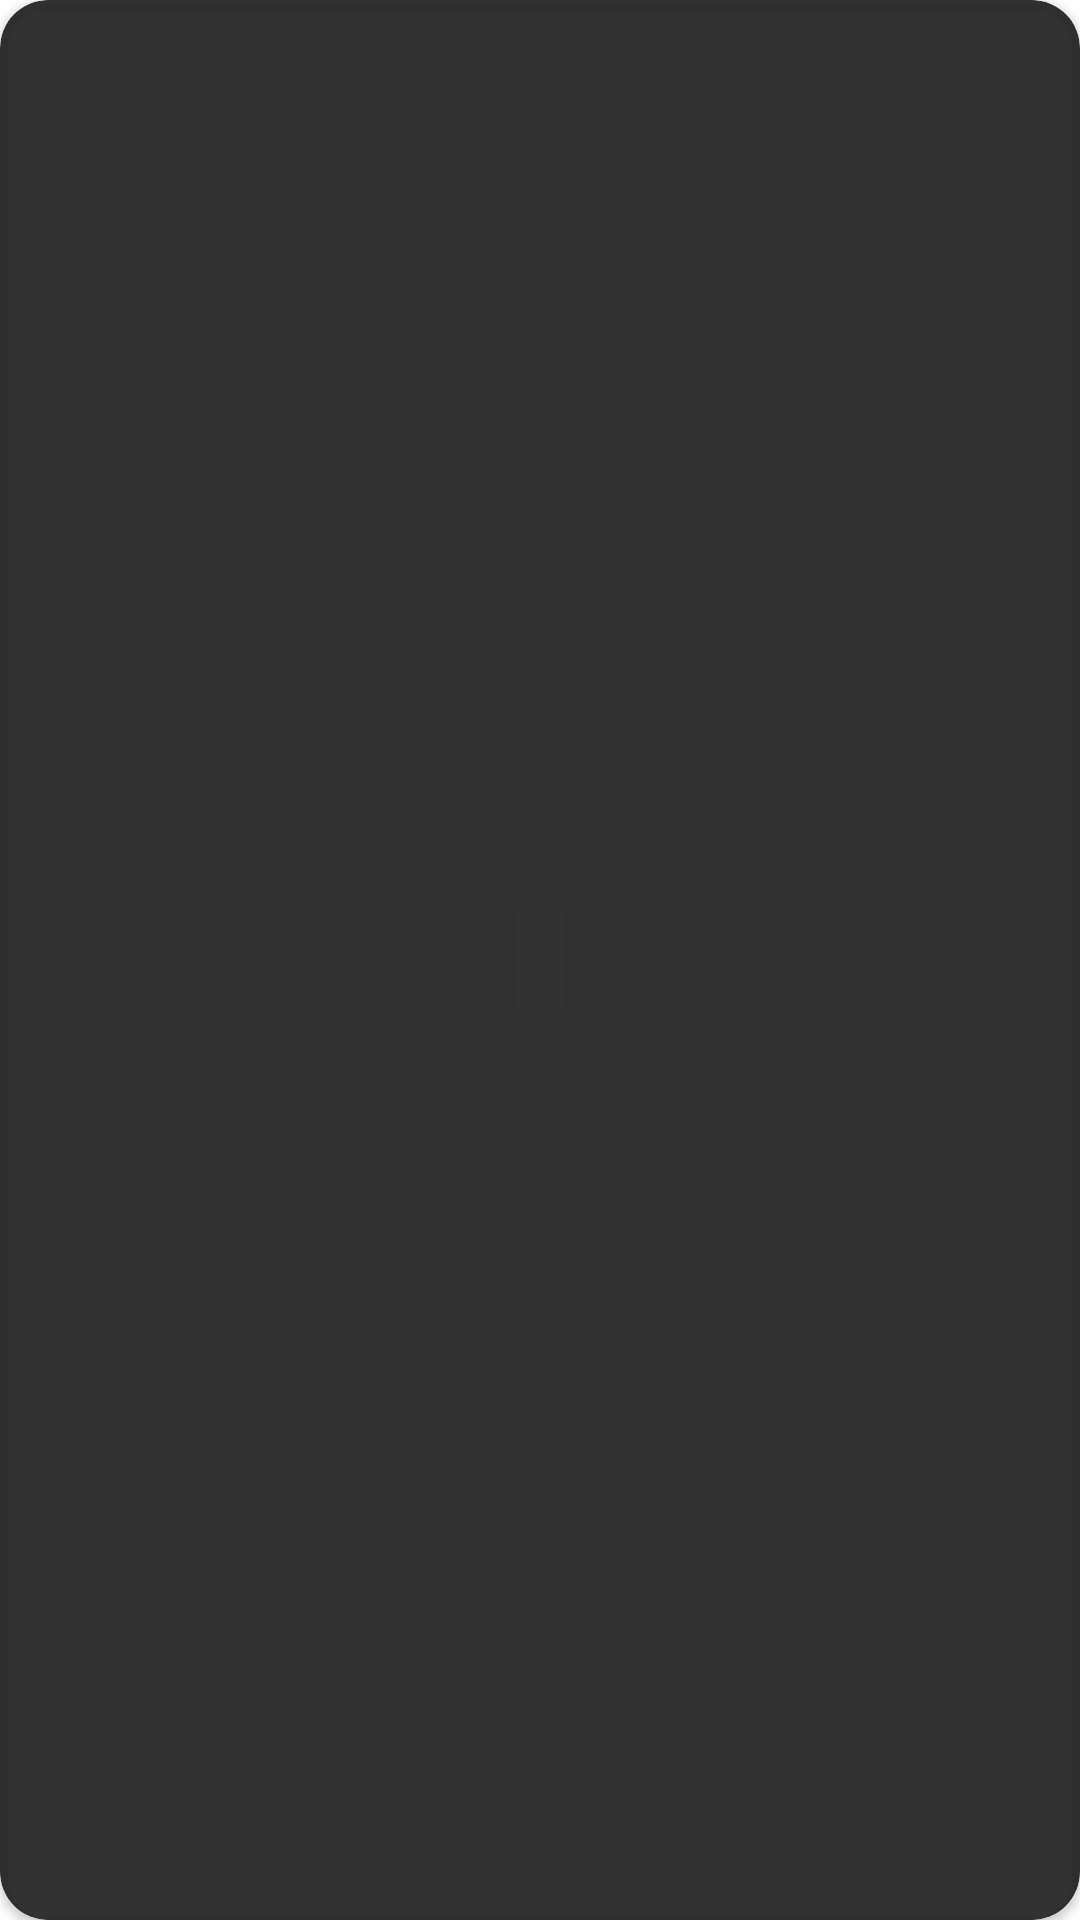

Here is an Android app screen rendered from its layout file. Give the layout XML and the strings, colors and styles it references.
<!-- AndroidManifest.xml: application theme Theme.CaseStudy -->
<!-- res/layout/collections_item.xml -->
<?xml version="1.0" encoding="utf-8"?>
<layout xmlns:android="http://schemas.android.com/apk/res/android"
    xmlns:app="http://schemas.android.com/apk/res-auto"
    xmlns:tools="http://schemas.android.com/tools">


    <androidx.cardview.widget.CardView
        android:id="@+id/cardViewCollections"
        android:layout_width="match_parent"
        android:layout_height="250dp"
        android:layout_margin="8dp"
        android:backgroundTint="@color/itemBgColor"
        android:foregroundGravity="center"
        app:cardCornerRadius="16dp">

        <androidx.constraintlayout.widget.ConstraintLayout
            android:layout_width="match_parent"
            android:layout_height="match_parent"
            android:layout_gravity="center"
            app:layout_constraintTop_toTopOf="parent">

            <ImageView
                android:id="@+id/cardImage"
                android:layout_width="95dp"
                android:layout_height="95dp"
                app:layout_constraintBottom_toTopOf="@+id/collectionNameText"
                app:layout_constraintEnd_toEndOf="parent"
                app:layout_constraintStart_toStartOf="parent"
                app:layout_constraintTop_toTopOf="parent"
                tools:src="@drawable/ic_launcher_background" />

            <TextView
                android:id="@+id/collectionNameText"
                android:layout_width="wrap_content"
                android:layout_height="wrap_content"
                android:layout_marginBottom="10dp"
                android:ellipsize="end"
                android:maxLines="1"
                android:textColor="@color/subTextColor"
                app:layout_constraintBottom_toTopOf="@+id/collectionPriceText"
                app:layout_constraintEnd_toEndOf="parent"
                app:layout_constraintStart_toStartOf="parent"
                tools:text="Test Textttttt" />

            <TextView
                android:id="@+id/collectionPriceText"
                android:layout_width="wrap_content"
                android:layout_height="wrap_content"
                android:layout_marginBottom="10dp"
                android:ellipsize="end"
                android:maxLines="2"
                android:textColor="@color/subTextColor"
                app:layout_constraintBottom_toTopOf="@+id/releaseDateText"
                app:layout_constraintEnd_toEndOf="parent"
                app:layout_constraintStart_toStartOf="parent"
                tools:text="Test Textttttt" />

            <TextView
                android:id="@+id/releaseDateText"
                android:layout_width="wrap_content"
                android:layout_height="wrap_content"
                android:layout_marginBottom="10dp"
                android:ellipsize="end"
                android:maxLines="2"
                android:textColor="@color/subTextColor"
                app:layout_constraintBottom_toBottomOf="parent"
                app:layout_constraintEnd_toEndOf="parent"
                app:layout_constraintStart_toStartOf="parent"
                tools:text="Test Textttttt" />

        </androidx.constraintlayout.widget.ConstraintLayout>

    </androidx.cardview.widget.CardView>
</layout>
<!-- resources referenced by this layout -->
<resources>
  <color name="itemBgColor">#E81E1E1E</color>
  <color name="subTextColor">#D7D7D7</color>
  <style name="Theme.CaseStudy" parent="Theme.MaterialComponents.DayNight.NoActionBar">
          
          <item name="colorPrimary">@color/purple_500</item>
          <item name="colorPrimaryVariant">@color/purple_700</item>
          <item name="colorOnPrimary">@color/white</item>
          
          <item name="colorSecondary">@color/teal_200</item>
          <item name="colorSecondaryVariant">@color/teal_700</item>
          <item name="colorOnSecondary">@color/black</item>
          
          <item name="android:statusBarColor" tools:targetApi="l">?attr/colorPrimaryVariant</item>
          
      </style>
  <color name="purple_500">#FF6200EE</color>
  <color name="purple_700">#FF3700B3</color>
  <color name="white">#FFFFFFFF</color>
  <color name="teal_200">#FF03DAC5</color>
  <color name="teal_700">#FF018786</color>
  <color name="black">#FF000000</color>
</resources>
